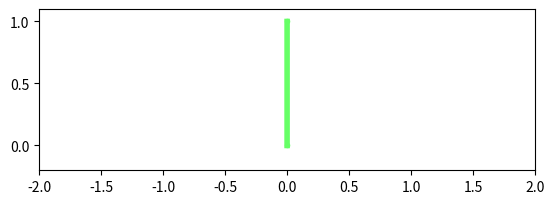

This chart was generated by the following Python code:
import numpy as np
import matplotlib.pyplot as plt
from matplotlib.animation import FuncAnimation

class InvertedPendulum:
    """
    A simulation of a PD controlled inverted cartpole pendulum.
    Uses equations of motion derived from the Lagrangian and Euler-Lagrange formula.
    Gains were derived analytically from the second order ODE standard form 
    with a deired settling time of 2s and overshoot of 5%, then tuned experimentally.
    """
    def __init__(
        self,
        theta,
        mass_c,
        mass_p,
        length,
        g,
        controller,
        dt
    ):
        
        self.theta = theta
        self.theta_dot = 0
        self.theta_ddot = None
        self.sin_theta = np.sin(self.theta)
        self.cos_theta = np.cos(self.theta)
        self.x = 0
        self.x_dot = 0
        self.x_ddot = None
        self.mass_c = mass_c
        self.mass_p = mass_p
        self.length = length
        self.g = g
        self.dt = dt
        self.position = None
        self.input = None
        self.controller = controller

    def PD_control(self):
        self.input = 70*self.theta + 4.2*self.theta_dot
    
    def full_state_control(self):
        K = np.array([
            -25.71121762,
            -21.67234442,
            -127.71021537,
            -36.67234442
        ])

        X = np.array([
            [float(self.x)],
            [float(self.x_dot)],
            [float(self.theta)],
            [float(self.theta_dot)]
            ])
        
        self.input = -float((K @ X))
    
    def LQR(self):
        K = np.array([
            -3.16227766,
            -5.27615175,
            -61.18556668,
            -16.14107595
        ])
    
        X = np.array([
            [float(self.x)],
            [float(self.x_dot)],
            [float(self.theta)],
            [float(self.theta_dot)]
            ])
        
        self.input = -float((K @ X))


    def compute_theta_ddot(self):
        self.theta_ddot = (
            ((self.mass_p + self.mass_c)*self.g*self.sin_theta
            - self.input*self.cos_theta
            - self.mass_p*self.length*self.cos_theta*self.sin_theta*self.theta_dot**2)
            / (self.length*(self.mass_c + self.mass_p*self.sin_theta**2))
        )
    
    def compute_theta_dot(self):
        self.theta_dot = self.theta_dot + self.theta_ddot*self.dt

    def compute_theta(self):
        self.theta = self.theta + self.theta_dot*self.dt
    
    def compute_x_ddot(self):
        self.x_ddot = (
            (self.input
            - self.mass_p*self.g*self.cos_theta*self.sin_theta
            + self.mass_p*self.length*self.sin_theta*self.theta_dot**2)
            / (self.mass_c + self.mass_p*self.sin_theta**2)
        )
    
    def compute_x_dot(self):
        self.x_dot = self.x_dot + self.x_ddot*self.dt

    def compute_x(self):
        self.x = self.x + self.x_dot*self.dt

    def compute_position(self):
        self.position = ((self.x + self.length*self.sin_theta, self.length*self.cos_theta), self.x)

    def start_sim(self):
        self.compute_position()
        self.trajectory = [self.position]
        for _ in range(int((1/self.dt)*10)):
            self.sin_theta = np.sin(self.theta)
            self.cos_theta = np.cos(self.theta)
            if self.controller == "full state":
                self.full_state_control()
            elif self.controller == "PD":
                self.PD_control()
            elif self.controller == "LQR":
                self.LQR()
            else:
                break
            self.compute_theta_ddot()
            self.compute_x_ddot()
            self.compute_theta_dot()
            self.compute_x_dot()
            self.compute_theta()
            self.compute_x()
            self.compute_position()
            self.trajectory.append(self.position)
    

    
    def animate(self):
        interval = 1000 * self.dt
        fig = plt.figure()
        axes = fig.add_subplot(111)

        axes.set_aspect('equal')
        axes.set_xlim(-(self.length * 2), (self.length * 2))
        axes.set_ylim(-(self.length * 0.2), (self.length * 1.1))

        line1, = axes.plot([], [], ".-", lw=4, color='#66FF66')

        def update(frame):
            (x2, y2), x1 = self.trajectory[frame]
            line1.set_data([x1, x2], [0, y2])
            return line1
        
        ani = FuncAnimation(fig, update, frames = len(self.trajectory), interval = interval, blit = False)
        ani.save("Inverted_Pendulum_LQR.gif")

        plt.show()

    
inverted_pendulum = InvertedPendulum(-0.15, 1, 1, 1, 9.8,"LQR", 0.05)
inverted_pendulum.start_sim()
inverted_pendulum.animate()
